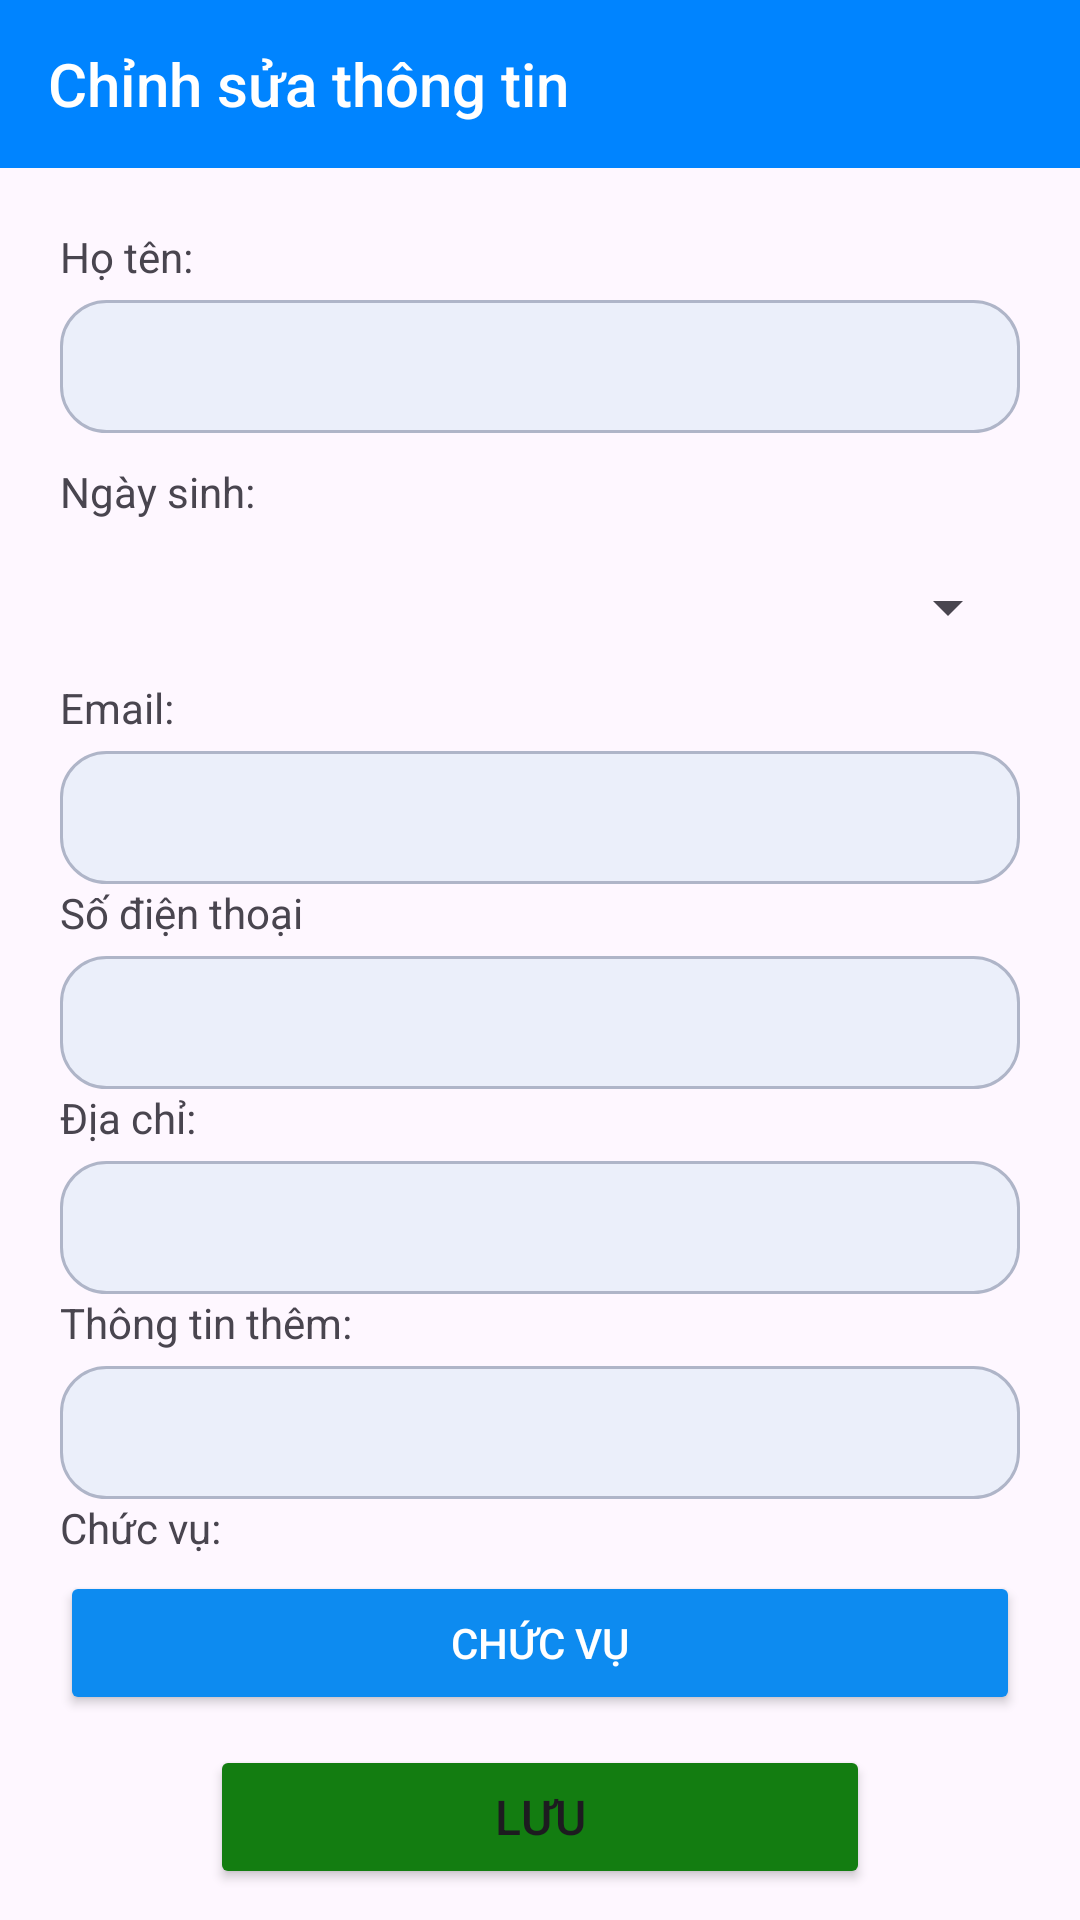

The Android layout XML behind this screen, and the referenced resources:
<!-- AndroidManifest.xml: application theme Theme.TravelTripApplication -->
<!-- res/layout/activity_update_user_admin.xml -->
<?xml version="1.0" encoding="utf-8"?>
<androidx.constraintlayout.widget.ConstraintLayout xmlns:android="http://schemas.android.com/apk/res/android"
    xmlns:app="http://schemas.android.com/apk/res-auto"
    xmlns:tools="http://schemas.android.com/tools"
    android:layout_width="match_parent"
    android:layout_height="match_parent"
    tools:context=".admin.UpdateUserAdminActivity">

    <androidx.appcompat.widget.Toolbar
        android:id="@+id/toolbar"
        android:layout_width="match_parent"
        android:layout_height="wrap_content"
        android:background="#0084ff"
        android:minHeight="?attr/actionBarSize"
        android:theme="@style/Theme.AppCompat.DayNight.DarkActionBar"
        app:titleTextColor="@color/white"
        app:title="Chỉnh sửa thông tin"
        app:layout_constraintEnd_toEndOf="parent"
        app:layout_constraintStart_toStartOf="parent"
        app:layout_constraintTop_toTopOf="parent" >
    </androidx.appcompat.widget.Toolbar>
    <ScrollView
        android:layout_width="match_parent"
        android:layout_height="wrap_content"
        app:layout_constraintEnd_toEndOf="parent"
        app:layout_constraintStart_toStartOf="parent"
        app:layout_constraintTop_toBottomOf="@+id/toolbar">
        <LinearLayout
            android:layout_width="match_parent"
            android:layout_height="wrap_content"
            android:orientation="vertical"
            android:layout_margin="20dp">
            <LinearLayout
                android:id="@+id/layout_name"
                android:layout_width="match_parent"
                android:layout_height="match_parent"
                android:orientation="vertical"
                android:layout_marginBottom="10dp">

                <TextView
                    android:layout_width="wrap_content"
                    android:layout_height="match_parent"
                    android:layout_marginBottom="5dp"
                    android:text="Họ tên:" />
                <EditText
                    android:id="@+id/edit_fullname"
                    android:layout_width="match_parent"
                    android:layout_height="wrap_content"
                    android:padding="10dp"
                    android:background="@drawable/edit_text_label"/>
            </LinearLayout>
            <LinearLayout
                android:id="@+id/layout_birthday"
                android:layout_width="match_parent"
                android:layout_height="match_parent"
                android:orientation="vertical"
                app:layout_constraintEnd_toEndOf="parent"
                app:layout_constraintStart_toStartOf="parent"
                app:layout_constraintTop_toBottomOf="@+id/layout_name">
                <TextView
                    android:layout_width="wrap_content"
                    android:layout_height="match_parent"
                    android:text="Ngày sinh: "
                    android:layout_marginBottom="5dp"
                    android:gravity="center"/>
                <Button
                    android:id="@+id/datePickerBirthday"
                    style="?android:spinnerStyle"
                    android:layout_width="match_parent"
                    android:layout_height="wrap_content"
                    android:textColor="@color/black"
                    android:textSize="16sp"/>
            </LinearLayout>
            <LinearLayout
                android:id="@+id/layout_email"
                android:layout_width="match_parent"
                android:layout_height="match_parent"
                android:orientation="vertical"
                app:layout_constraintEnd_toEndOf="parent"
                app:layout_constraintStart_toStartOf="parent"
                app:layout_constraintTop_toBottomOf="@+id/layout_birthday">

                <TextView
                    android:layout_width="wrap_content"
                    android:layout_height="match_parent"
                    android:text="Email:"
                    android:layout_marginBottom="5dp"/>
                <EditText
                    android:id="@+id/edit_email"
                    android:layout_width="match_parent"
                    android:layout_height="match_parent"
                    android:padding="10dp"
                    android:background="@drawable/edit_text_label"/>
            </LinearLayout>
            <LinearLayout
                android:id="@+id/layout_contact"
                android:layout_width="match_parent"
                android:layout_height="match_parent"
                android:orientation="vertical"
                app:layout_constraintEnd_toEndOf="parent"
                app:layout_constraintStart_toStartOf="parent"
                app:layout_constraintTop_toBottomOf="@+id/layout_email">

                <TextView
                    android:layout_width="wrap_content"
                    android:layout_height="match_parent"
                    android:text="Số điện thoại"
                    android:layout_marginBottom="5dp"/>
                <EditText
                    android:id="@+id/edit_contact"
                    android:layout_width="match_parent"
                    android:layout_height="match_parent"
                    android:padding="10dp"
                    android:background="@drawable/edit_text_label"/>
            </LinearLayout>
            <LinearLayout
                android:id="@+id/layout_address"
                android:layout_width="match_parent"
                android:layout_height="match_parent"
                android:orientation="vertical"
                app:layout_constraintEnd_toEndOf="parent"
                app:layout_constraintStart_toStartOf="parent"
                app:layout_constraintTop_toBottomOf="@+id/layout_contact">
                <TextView
                    android:layout_width="wrap_content"
                    android:layout_height="match_parent"
                    android:text="Địa chỉ:"
                    android:layout_marginBottom="5dp"/>
                <EditText
                    android:id="@+id/edit_address"
                    android:layout_width="match_parent"
                    android:layout_height="match_parent"
                    android:padding="10dp"
                    android:background="@drawable/edit_text_label"/>
            </LinearLayout>
            <LinearLayout
                android:id="@+id/layout_more"
                android:layout_width="match_parent"
                android:layout_height="match_parent"
                android:orientation="vertical"
                app:layout_constraintEnd_toEndOf="parent"
                app:layout_constraintStart_toStartOf="parent"
                app:layout_constraintTop_toBottomOf="@+id/layout_address">
                <TextView
                    android:layout_width="wrap_content"
                    android:layout_height="match_parent"
                    android:text="Thông tin thêm:"
                    android:layout_marginBottom="5dp"/>
                <EditText
                    android:id="@+id/edit_more"
                    android:layout_width="match_parent"
                    android:layout_height="match_parent"
                    android:padding="10dp"
                    android:background="@drawable/edit_text_label"/>
            </LinearLayout>
            <LinearLayout
                android:id="@+id/layout_role"
                android:layout_width="match_parent"
                android:layout_height="match_parent"
                android:orientation="vertical"
                app:layout_constraintEnd_toEndOf="parent"
                app:layout_constraintStart_toStartOf="parent"
                app:layout_constraintTop_toBottomOf="@+id/layout_more">
                <TextView
                    android:layout_width="wrap_content"
                    android:layout_height="match_parent"
                    android:text="Chức vụ:"
                    android:layout_marginBottom="5dp"/>
                <Button
                    android:id="@+id/clickBtn"
                    android:layout_width="match_parent"
                    android:layout_height="wrap_content"
                    android:backgroundTint="#0d8bf0"
                    android:textColor="#ffffff"
                    android:text="Chức vụ"
                    app:layout_constraintBottom_toBottomOf="parent"
                    app:layout_constraintLeft_toLeftOf="parent"
                    app:layout_constraintRight_toRightOf="parent"
                    app:layout_constraintTop_toTopOf="parent"
                    />
            </LinearLayout>
            <Button
                android:id="@+id/btn_save"
                android:layout_width="match_parent"
                android:layout_height="match_parent"
                android:text="Lưu"
                android:layout_marginLeft="50dp"
                android:layout_marginRight="50dp"
                android:textSize="16sp"
                android:textAllCaps="true"
                android:backgroundTint="#137d11"
                android:layout_marginTop="10dp"/>
        </LinearLayout>
    </ScrollView>
</androidx.constraintlayout.widget.ConstraintLayout>
<!-- resources referenced by this layout -->
<resources>
  <color name="black">#FF000000</color>
  <color name="white">#FFFFFFFF</color>
  <!-- drawable edit_text_label (drawable) -->
  <?xml version="1.0" encoding="utf-8"?>
  <shape xmlns:android="http://schemas.android.com/apk/res/android"
      android:shape="rectangle">
      <solid android:color="#EBEFFA"/>
      <stroke android:color="#AFB5C8" android:width="1dp"/>
      <corners android:radius="15dp"/>
  </shape>
  <style name="Theme.TravelTripApplication" parent="Base.Theme.TravelTripApplication" />
  <style name="Base.Theme.TravelTripApplication" parent="Theme.Material3.DayNight.NoActionBar">
          
          
          <item name="windowNoTitle">true</item>
          <item name="android:windowFullscreen">true</item>
          <item name="windowActionBar">false</item>
          <item name="android:windowContentOverlay">@null</item>
      </style>
</resources>
